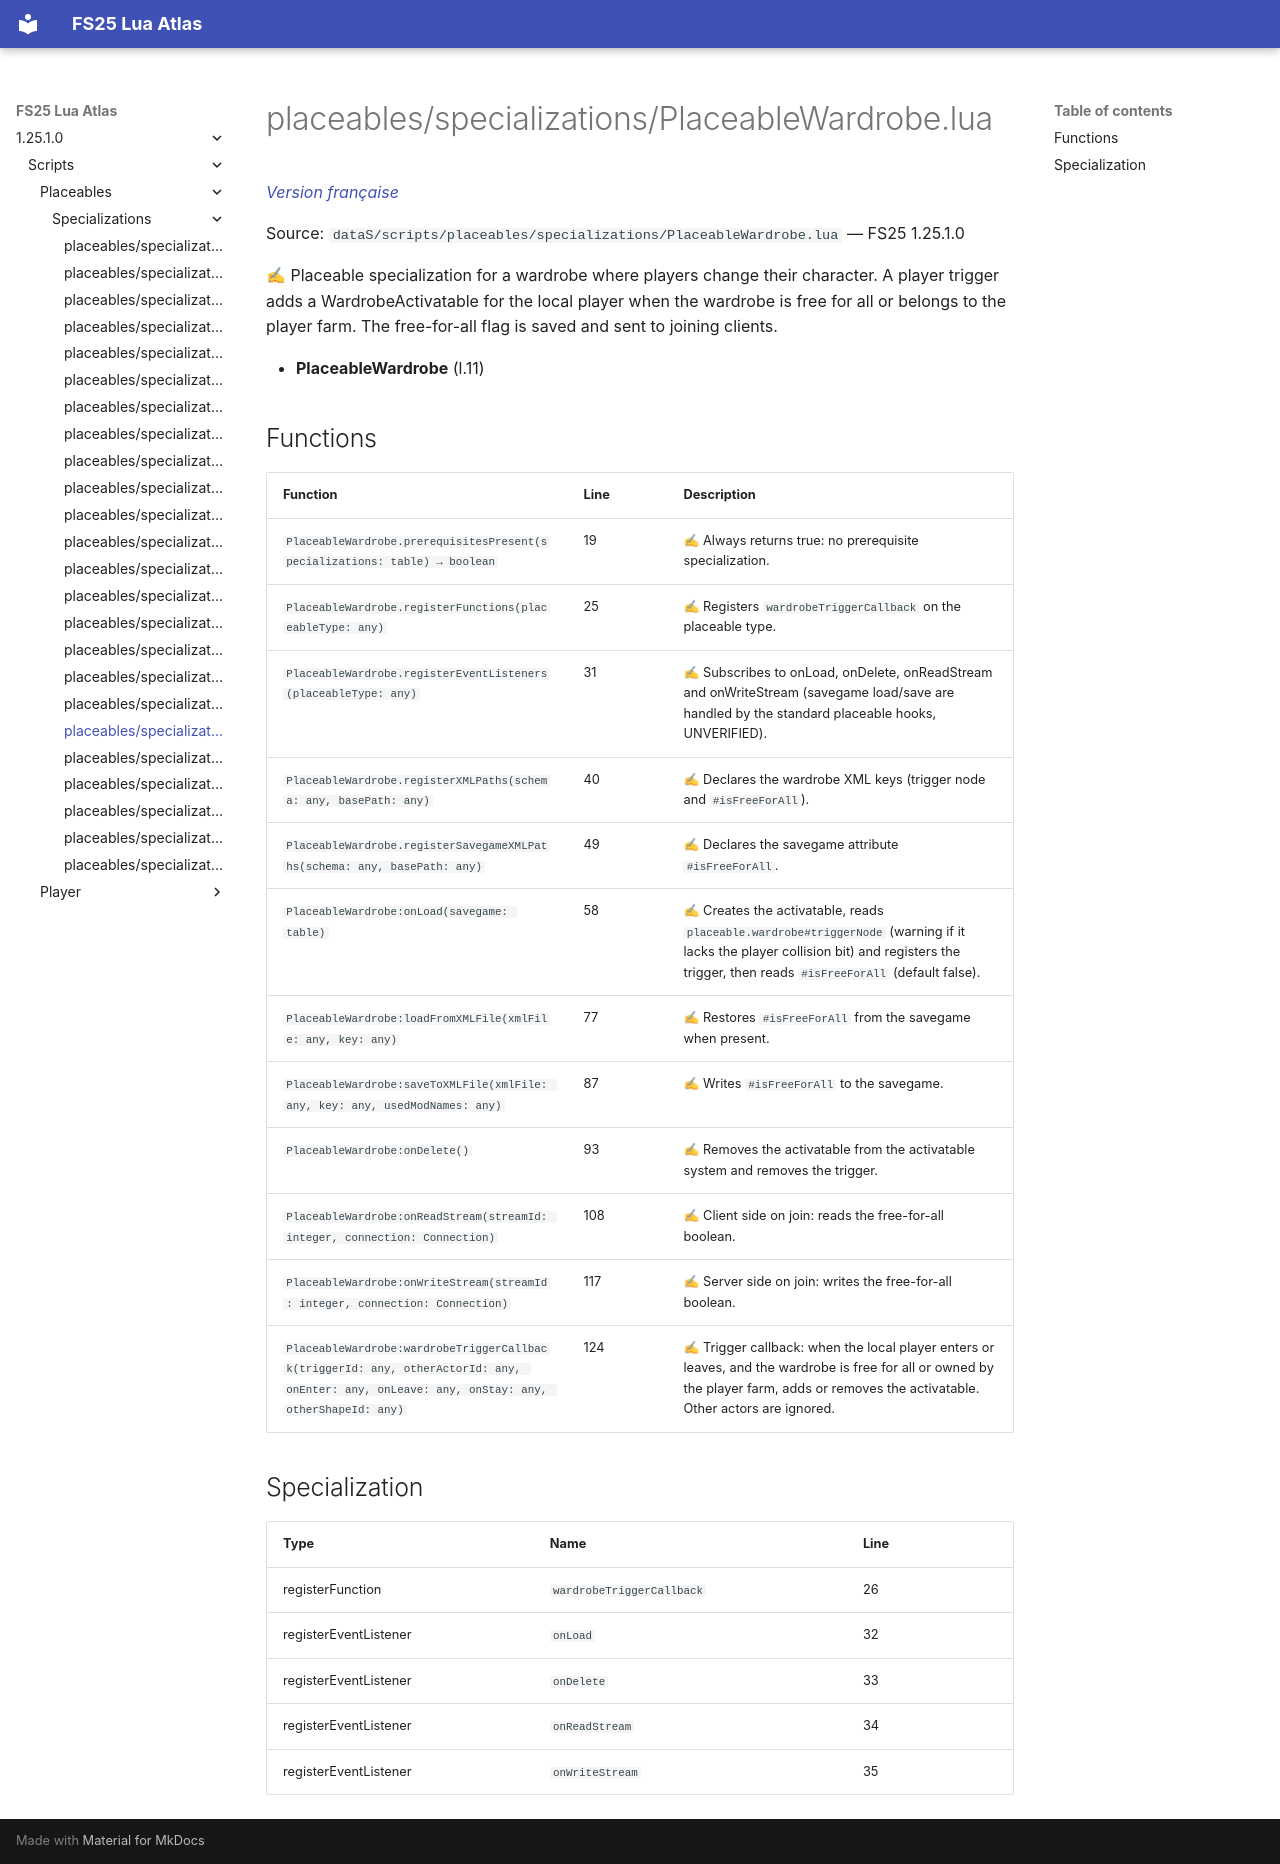

repository: Tim0219800/fs25-lua-atlas · page: 1.25.1.0/scripts/placeables/specializations/PlaceableWardrobe.html · generator: mkdocs

# placeables/specializations/PlaceableWardrobe.lua

*[Version française](../../../fr/scripts/placeables/specializations/PlaceableWardrobe.md)*

Source: `dataS/scripts/placeables/specializations/PlaceableWardrobe.lua` — FS25 1.25.1.0

✍ Placeable specialization for a wardrobe where players change their character. A player trigger adds a WardrobeActivatable for the local player when the wardrobe is free for all or belongs to the player farm. The free-for-all flag is saved and sent to joining clients.

- **PlaceableWardrobe** (l.11)

## Functions

| Function | Line | Description |
|---|---|---|
| `PlaceableWardrobe.prerequisitesPresent(specializations: table) → boolean` | 19 | ✍ Always returns true: no prerequisite specialization. |
| `PlaceableWardrobe.registerFunctions(placeableType: any)` | 25 | ✍ Registers `wardrobeTriggerCallback` on the placeable type. |
| `PlaceableWardrobe.registerEventListeners(placeableType: any)` | 31 | ✍ Subscribes to onLoad, onDelete, onReadStream and onWriteStream (savegame load/save are handled by the standard placeable hooks, UNVERIFIED). |
| `PlaceableWardrobe.registerXMLPaths(schema: any, basePath: any)` | 40 | ✍ Declares the wardrobe XML keys (trigger node and `#isFreeForAll`). |
| `PlaceableWardrobe.registerSavegameXMLPaths(schema: any, basePath: any)` | 49 | ✍ Declares the savegame attribute `#isFreeForAll`. |
| `PlaceableWardrobe:onLoad(savegame: table)` | 58 | ✍ Creates the activatable, reads `placeable.wardrobe#triggerNode` (warning if it lacks the player collision bit) and registers the trigger, then reads `#isFreeForAll` (default false). |
| `PlaceableWardrobe:loadFromXMLFile(xmlFile: any, key: any)` | 77 | ✍ Restores `#isFreeForAll` from the savegame when present. |
| `PlaceableWardrobe:saveToXMLFile(xmlFile: any, key: any, usedModNames: any)` | 87 | ✍ Writes `#isFreeForAll` to the savegame. |
| `PlaceableWardrobe:onDelete()` | 93 | ✍ Removes the activatable from the activatable system and removes the trigger. |
| `PlaceableWardrobe:onReadStream(streamId: integer, connection: Connection)` | 108 | ✍ Client side on join: reads the free-for-all boolean. |
| `PlaceableWardrobe:onWriteStream(streamId: integer, connection: Connection)` | 117 | ✍ Server side on join: writes the free-for-all boolean. |
| `PlaceableWardrobe:wardrobeTriggerCallback(triggerId: any, otherActorId: any, onEnter: any, onLeave: any, onStay: any, otherShapeId: any)` | 124 | ✍ Trigger callback: when the local player enters or leaves, and the wardrobe is free for all or owned by the player farm, adds or removes the activatable. Other actors are ignored. |

## Specialization

| Type | Name | Line |
|---|---|---|
| registerFunction | `wardrobeTriggerCallback` | 26 |
| registerEventListener | `onLoad` | 32 |
| registerEventListener | `onDelete` | 33 |
| registerEventListener | `onReadStream` | 34 |
| registerEventListener | `onWriteStream` | 35 |
